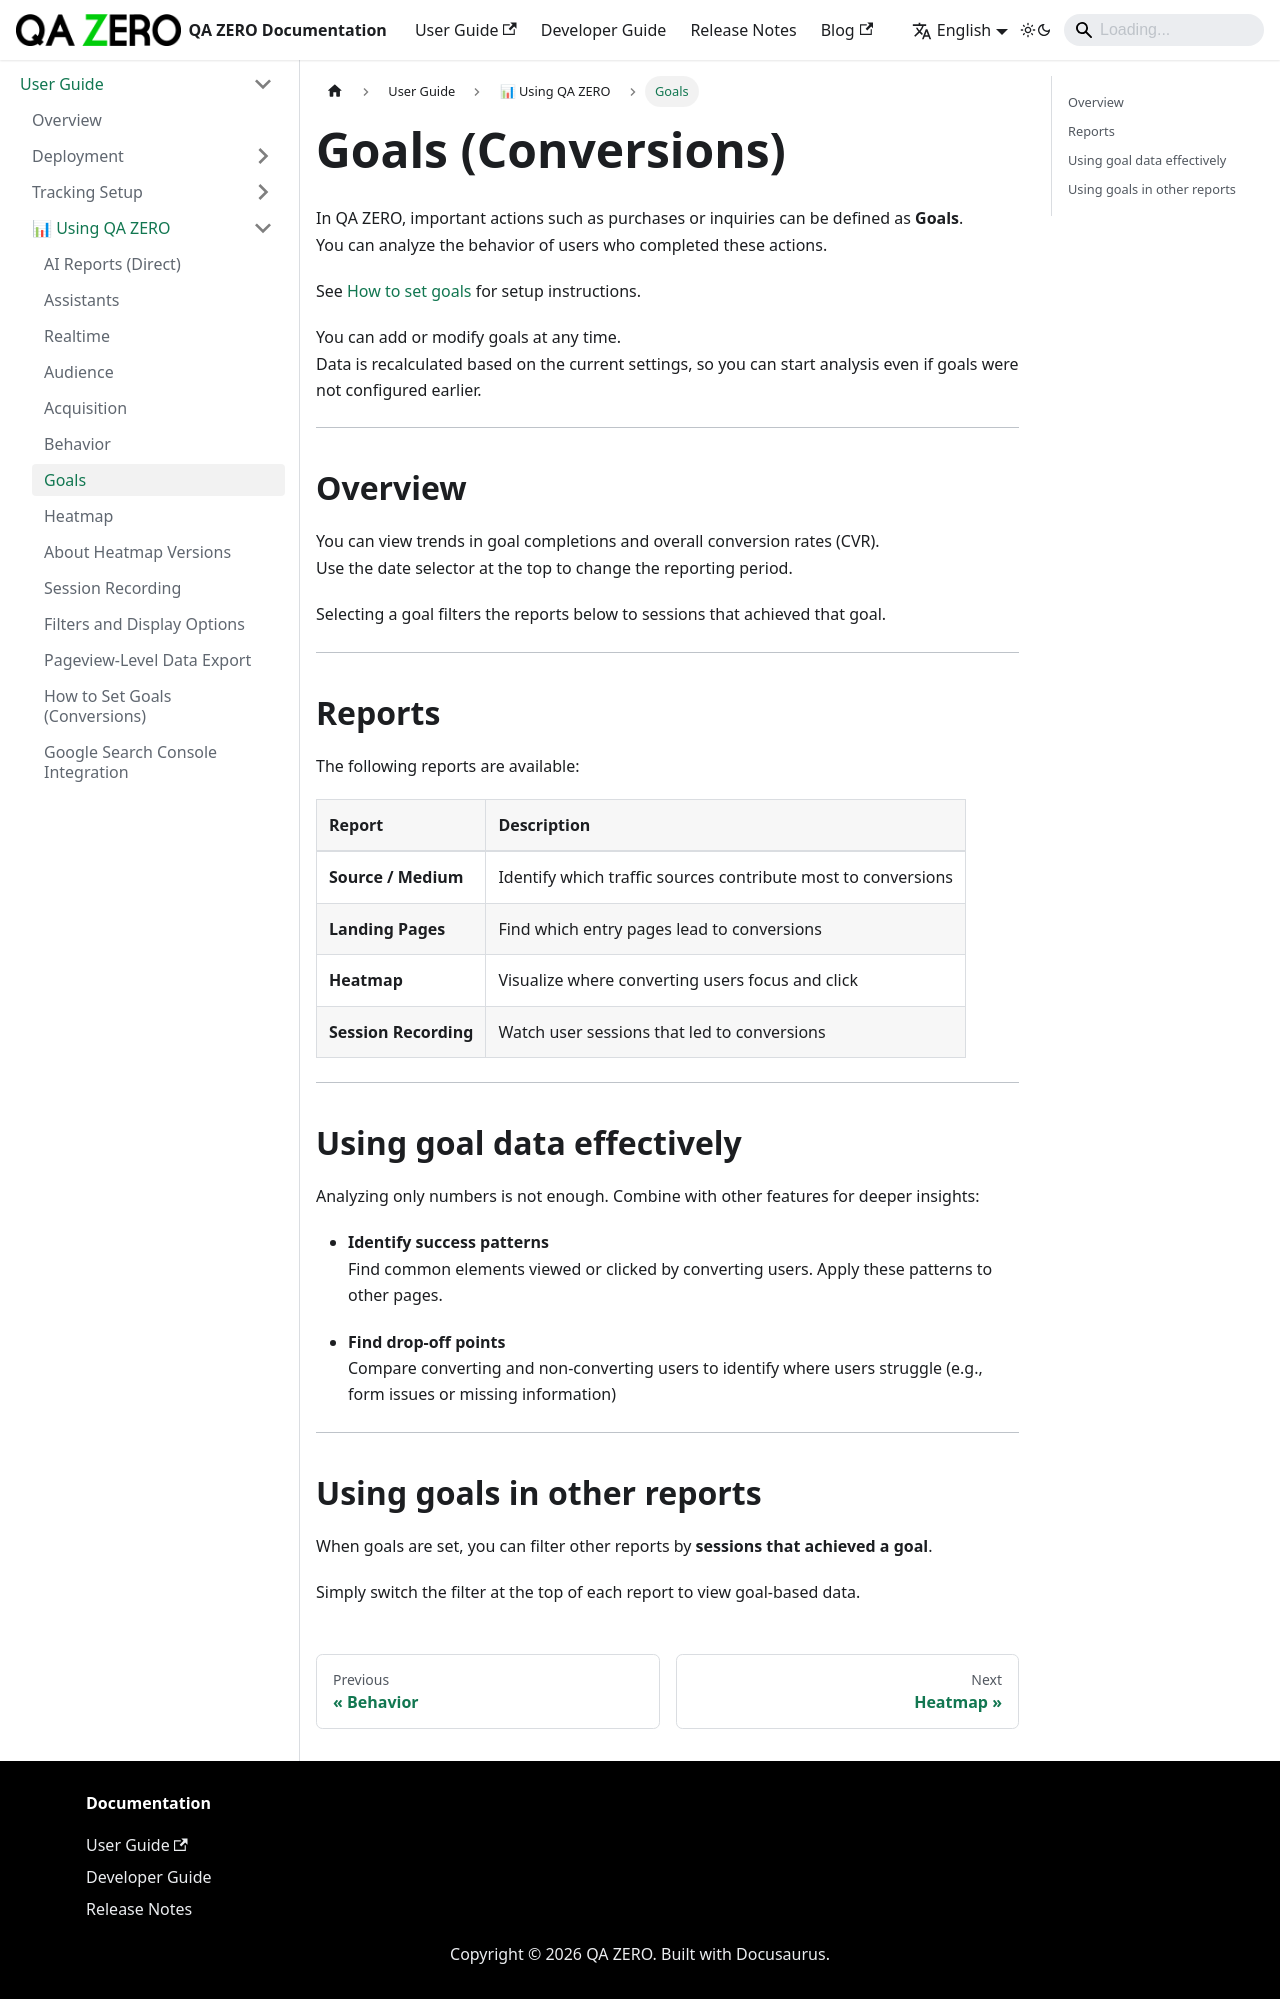

repository: quarka-org/docs.qazero.com · page: docs/user-manual/using/goals/index.html · generator: docusaurus

---
sidebar_position: 40
title: Goals
---

# Goals (Conversions)

In QA ZERO, important actions such as purchases or inquiries can be defined as **Goals**.  
You can analyze the behavior of users who completed these actions.

See [How to set goals](./goal-settings.md) for setup instructions.

You can add or modify goals at any time.  
Data is recalculated based on the current settings, so you can start analysis even if goals were not configured earlier.

---

## Overview

You can view trends in goal completions and overall conversion rates (CVR).  
Use the date selector at the top to change the reporting period.

Selecting a goal filters the reports below to sessions that achieved that goal.

---

## Reports

The following reports are available:

| Report | Description |
| :----- | :---------- |
| **Source / Medium** | Identify which traffic sources contribute most to conversions |
| **Landing Pages** | Find which entry pages lead to conversions |
| **Heatmap** | Visualize where converting users focus and click |
| **Session Recording** | Watch user sessions that led to conversions |

---

## Using goal data effectively

Analyzing only numbers is not enough. Combine with other features for deeper insights:

- **Identify success patterns**  
  Find common elements viewed or clicked by converting users. Apply these patterns to other pages.

- **Find drop-off points**  
  Compare converting and non-converting users to identify where users struggle (e.g., form issues or missing information)

---

## Using goals in other reports

When goals are set, you can filter other reports by **sessions that achieved a goal**.

Simply switch the filter at the top of each report to view goal-based data.
